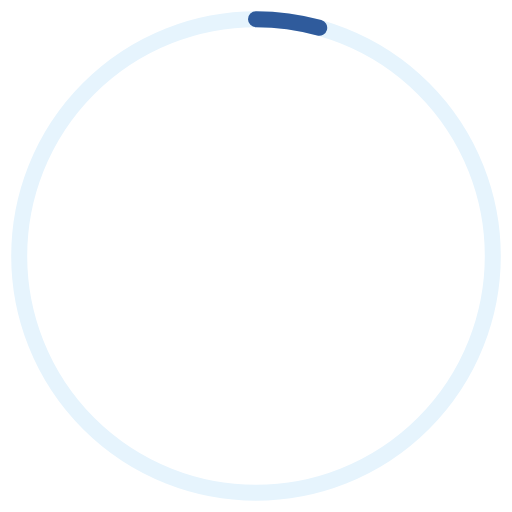
t = 0.00 s
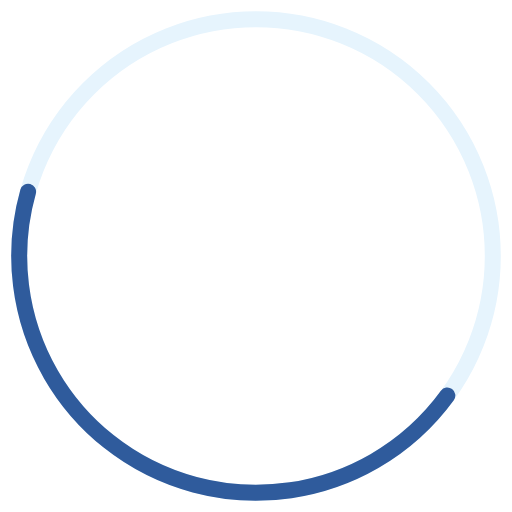
t = 0.40 s
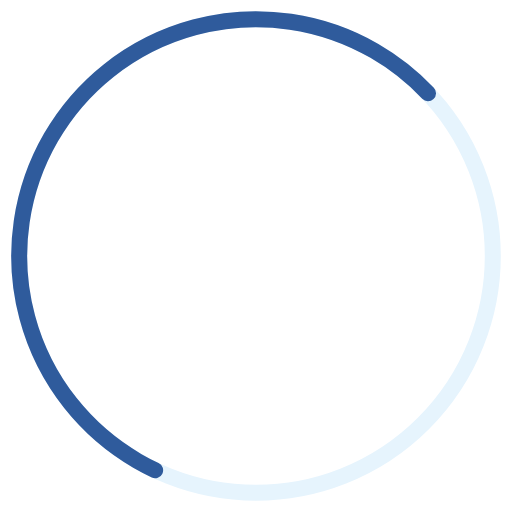
t = 0.80 s
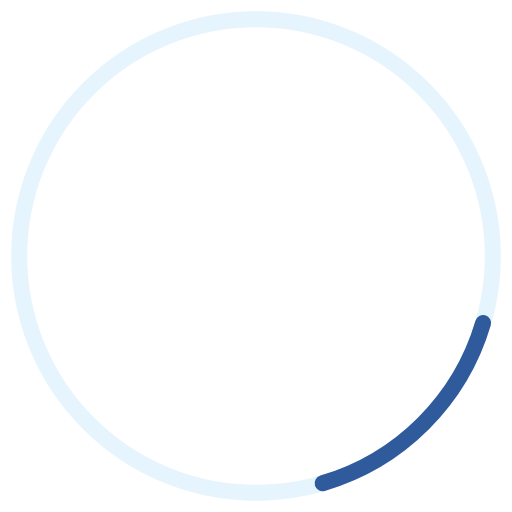
t = 1.20 s
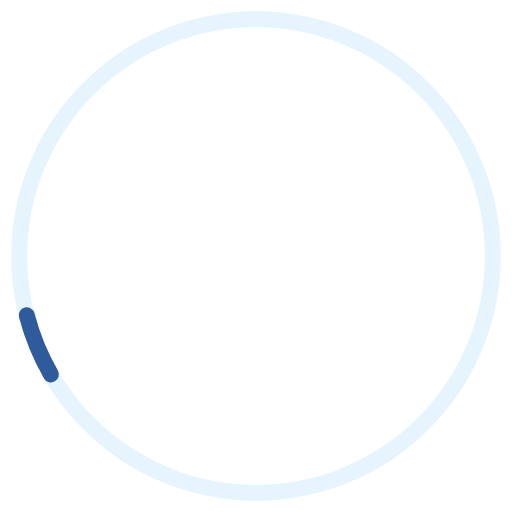
t = 1.60 s
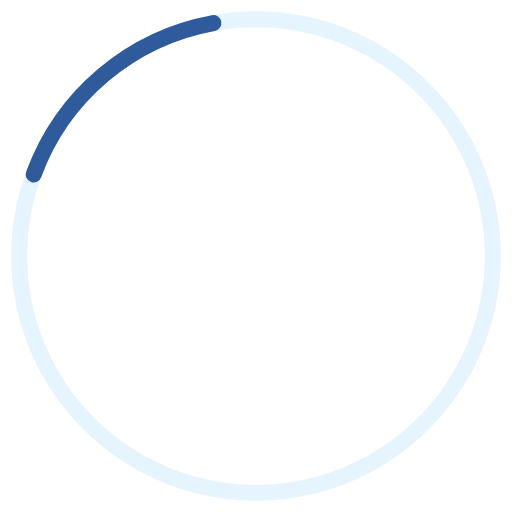
t = 1.80 s

The animated SVG that drew these frames (rendered in a browser with its animation timeline set to each time). Animation: 3 SMIL elements (animate=2,animateTransform=1); one cycle of 2.40 s, repeats indefinitely.

<svg xmlns="http://www.w3.org/2000/svg" viewBox="0 0 160 160" width="160" height="160">
  <!-- Ovunque Accessibile: schermata di caricamento (10 novembre 2026). Un anello sottile intorno al logo (il logo lo
       mette il CSS al centro): la traccia azzurra fissa e un arco blu che si allunga, si accorcia e gira. -->
  <circle cx="80" cy="80" r="66" fill="#fff"/>
  <circle cx="80" cy="80" r="74" fill="none" stroke="#e6f4fd" stroke-width="5"/>
  <circle cx="80" cy="80" r="74" fill="none" stroke="#2f5b9c" stroke-width="5" stroke-linecap="round" stroke-dasharray="20 445">
    <animate attributeName="stroke-dasharray" values="20 445;260 205;20 445" dur="1.6s" calcMode="spline" keySplines=".4 0 .2 1;.4 0 .2 1" repeatCount="indefinite"/>
    <animate attributeName="stroke-dashoffset" values="0;-110;-445" dur="1.6s" calcMode="spline" keySplines=".4 0 .2 1;.4 0 .2 1" repeatCount="indefinite"/>
    <animateTransform attributeName="transform" type="rotate" from="-90 80 80" to="270 80 80" dur="2.4s" repeatCount="indefinite"/>
  </circle>
</svg>
